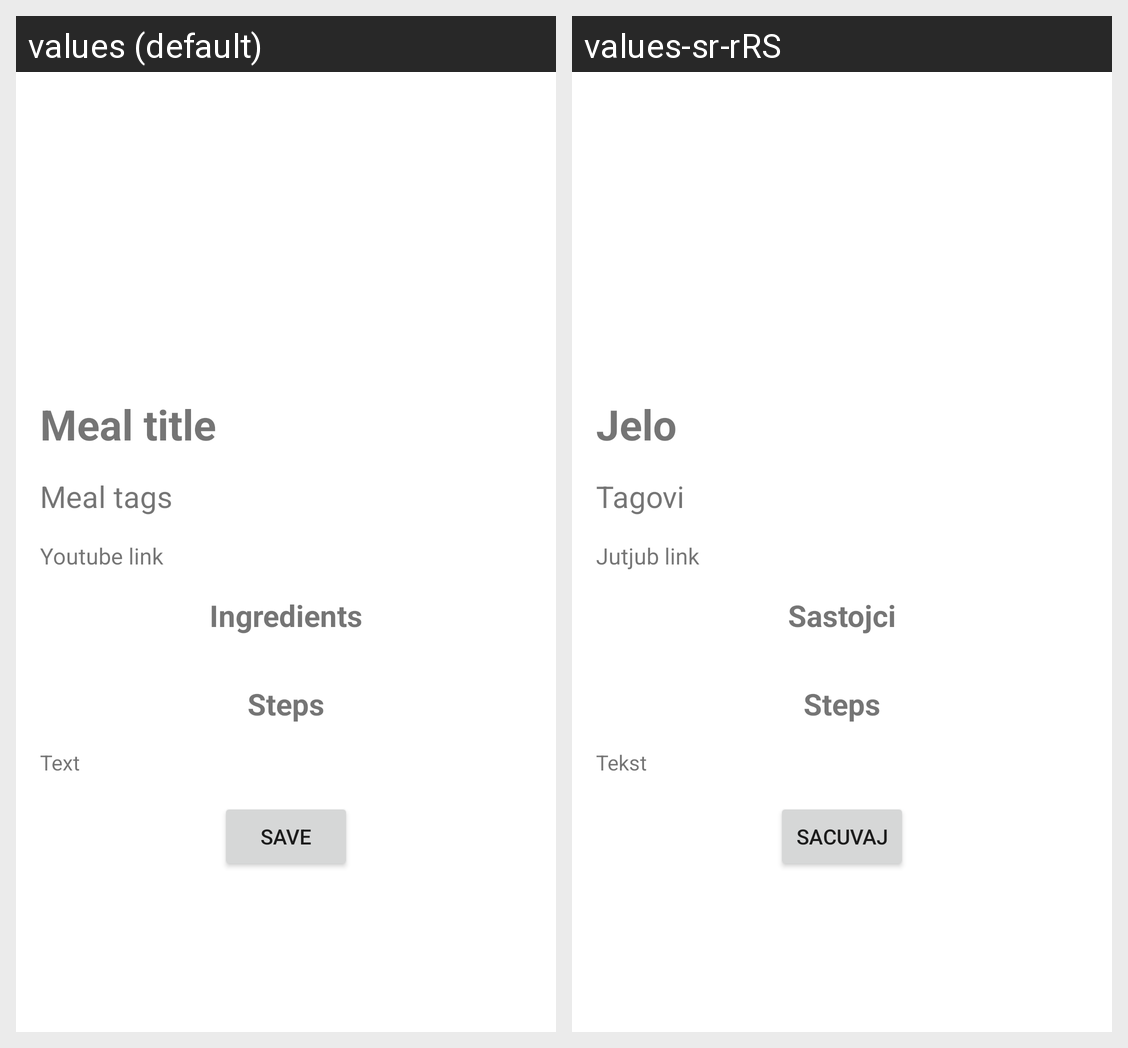

Strings drawn on this Android screen and how each of the app's shown locales translates them:
Android screen res/layout/meal_details_item.xml rendered under 2 locales, left to right: values (default), values-sr-rRS. Device: Nexus 5 (rendered at 1080×1920; each locale shown at half size, 540×960, under a caption strip naming it); theme Theme.MealApp.
Strings drawn on this screen, with the default value and each locale's value (text and hints the layout hard-codes, and strings that could not be matched under every locale, appear in the picture but are not listed):

meal_title
  values: Meal title
  values-sr-rRS: Jelo

meal_tags
  values: Meal tags
  values-sr-rRS: Tagovi

yt_link
  values: Youtube link
  values-sr-rRS: Jutjub link

ingredients
  values: Ingredients
  values-sr-rRS: Sastojci

text
  values: Text
  values-sr-rRS: Tekst

save_meal
  values: Save
  values-sr-rRS: Sacuvaj
